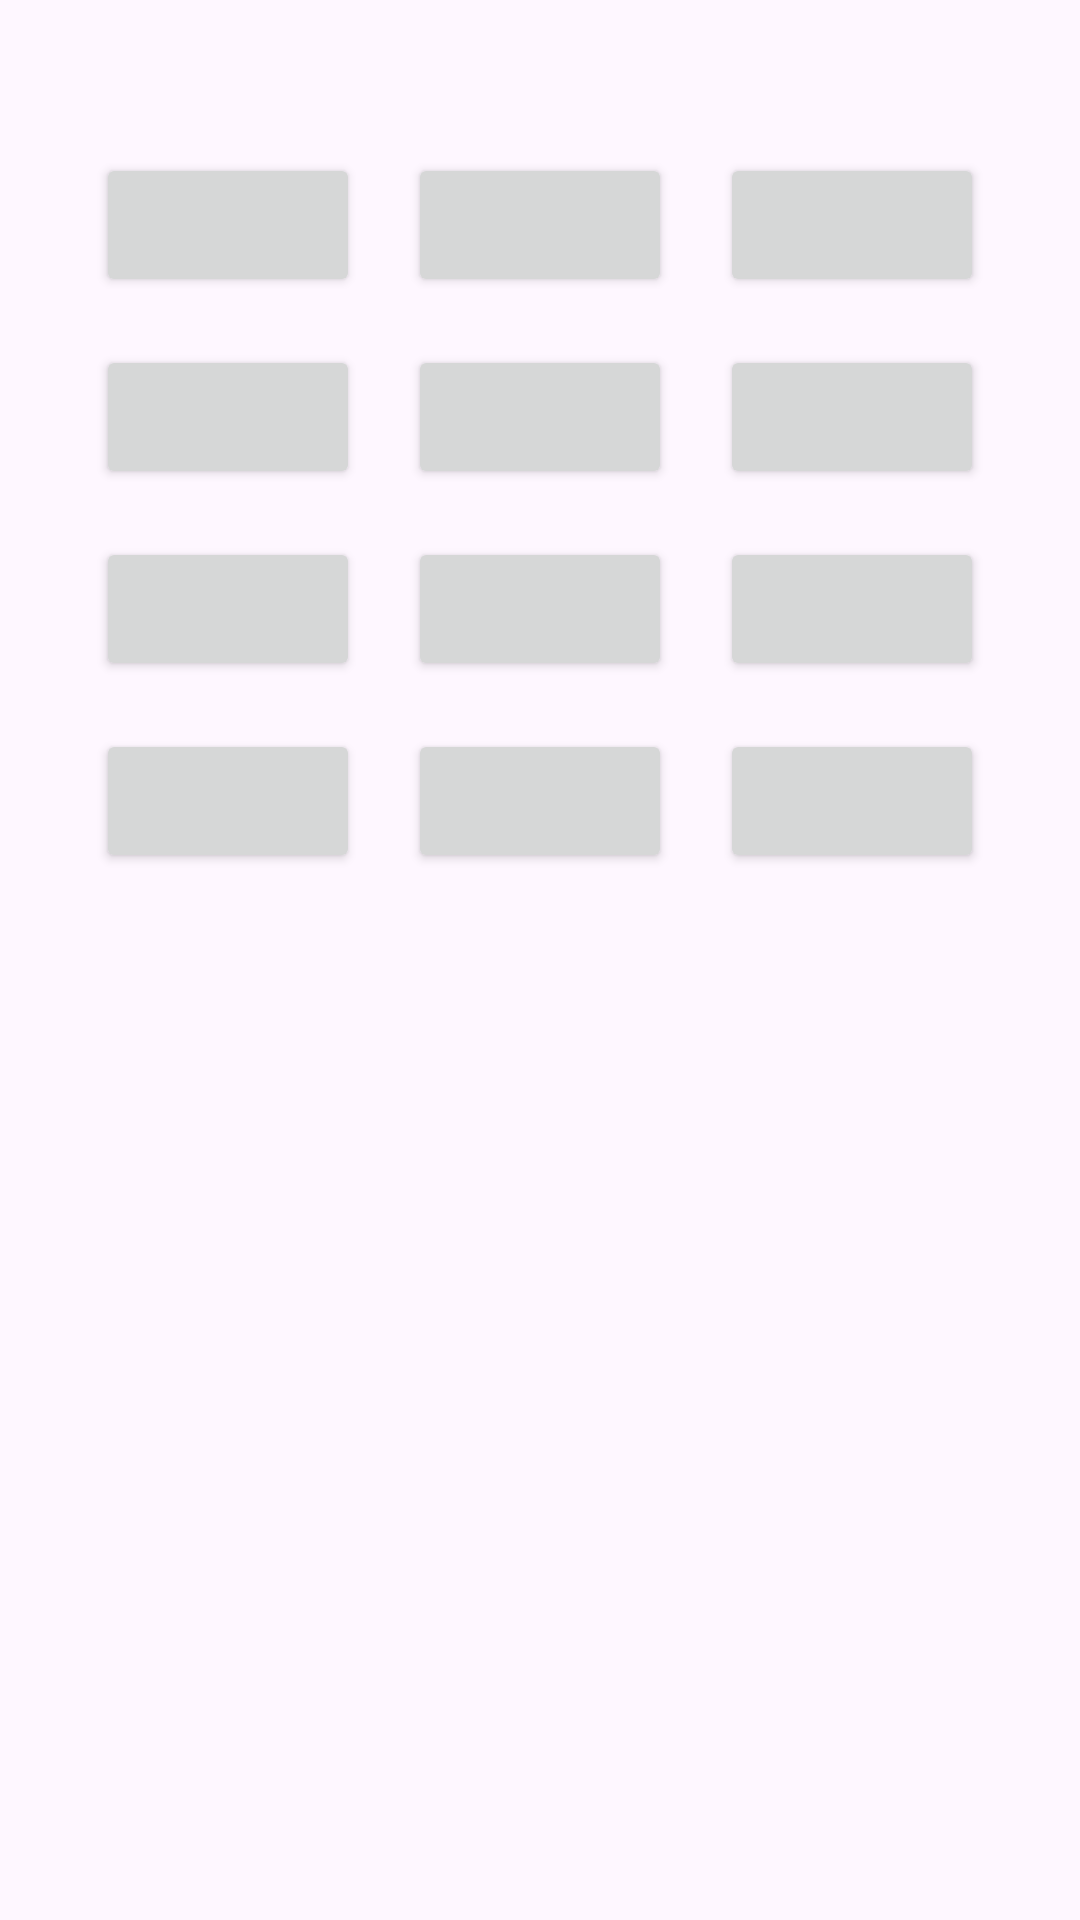

This screen was rendered from an Android layout file. Write that file and the resources it references.
<!-- AndroidManifest.xml: application theme Theme.Memorias -->
<!-- res/layout/fragment_second.xml -->
<?xml version="1.0" encoding="utf-8"?>
<androidx.constraintlayout.widget.ConstraintLayout
    xmlns:android="http://schemas.android.com/apk/res/android"
    xmlns:app="http://schemas.android.com/apk/res-auto"
    xmlns:tools="http://schemas.android.com/tools"
    android:layout_width="match_parent"
    android:layout_height="match_parent"
    android:padding="16dp">


    <TextView
        android:id="@+id/txtnombre"
        android:layout_width="match_parent"
        android:layout_height="wrap_content"
        app:layout_constraintEnd_toEndOf="parent"
        app:layout_constraintStart_toStartOf="parent"
        app:layout_constraintTop_toTopOf="parent" />

    <Button
        android:id="@+id/btn1"
        android:layout_width="wrap_content"
        android:layout_height="wrap_content"
        android:layout_marginTop="16dp"
        app:layout_constraintStart_toStartOf="parent"
        app:layout_constraintTop_toBottomOf="@id/txtnombre"
        app:layout_constraintEnd_toStartOf="@id/btn2"
        />
    <Button
        android:id="@+id/btn2"
        android:layout_width="wrap_content"
        android:layout_height="wrap_content"
        android:layout_marginTop="16dp"
        app:layout_constraintTop_toBottomOf="@id/txtnombre"
        app:layout_constraintStart_toEndOf="@id/btn1"
        app:layout_constraintEnd_toStartOf="@id/btn3"
        />
    <Button
        android:id="@+id/btn3"
        android:layout_width="wrap_content"
        android:layout_height="wrap_content"
        android:layout_marginTop="16dp"
        app:layout_constraintTop_toBottomOf="@id/txtnombre"
        app:layout_constraintStart_toEndOf="@id/btn2"
        app:layout_constraintEnd_toEndOf="parent"
        />

    <Button
        android:id="@+id/btn4"
        android:layout_width="wrap_content"
        android:layout_height="wrap_content"
        android:layout_marginTop="16dp"
        app:layout_constraintStart_toStartOf="parent"
        app:layout_constraintTop_toBottomOf="@id/btn1"
        app:layout_constraintEnd_toStartOf="@id/btn5"  />

    <Button
        android:id="@+id/btn5"
        android:layout_width="wrap_content"
        android:layout_height="wrap_content"
        android:layout_marginTop="16dp"
        app:layout_constraintTop_toBottomOf="@id/btn2"
        app:layout_constraintStart_toEndOf="@id/btn4"
        app:layout_constraintEnd_toStartOf="@id/btn6" />

    <Button
        android:id="@+id/btn6"
        android:layout_width="wrap_content"
        android:layout_height="wrap_content"
        android:layout_marginTop="16dp"
        app:layout_constraintTop_toBottomOf="@id/btn3"
        app:layout_constraintStart_toEndOf="@id/btn5"
        app:layout_constraintEnd_toEndOf="parent" />

    <Button
        android:id="@+id/btn7"
        android:layout_width="wrap_content"
        android:layout_height="wrap_content"
        android:layout_marginTop="16dp"
        app:layout_constraintStart_toStartOf="parent"
        app:layout_constraintTop_toBottomOf="@id/btn4"
        app:layout_constraintEnd_toStartOf="@id/btn8"/>

    <Button
        android:id="@+id/btn8"
        android:layout_width="wrap_content"
        android:layout_height="wrap_content"
        android:layout_marginTop="16dp"
        app:layout_constraintTop_toBottomOf="@id/btn5"
        app:layout_constraintStart_toEndOf="@id/btn7"
        app:layout_constraintEnd_toStartOf="@id/btn9"/>

    <Button
        android:id="@+id/btn9"
        android:layout_width="wrap_content"
        android:layout_height="wrap_content"
        android:layout_marginTop="16dp"
        app:layout_constraintTop_toBottomOf="@id/btn6"
        app:layout_constraintStart_toEndOf="@id/btn8"
        app:layout_constraintEnd_toEndOf="parent"/>

    <Button
        android:id="@+id/btn10"
        android:layout_width="wrap_content"
        android:layout_height="wrap_content"
        android:layout_marginTop="16dp"
        app:layout_constraintEnd_toStartOf="@id/btn11"
        app:layout_constraintStart_toStartOf="parent"
        app:layout_constraintTop_toBottomOf="@id/btn7" />
    <Button
        android:id="@+id/btn11"
        android:layout_width="wrap_content"
        android:layout_height="wrap_content"
        android:layout_marginTop="16dp"
        app:layout_constraintEnd_toEndOf="parent"
        app:layout_constraintStart_toStartOf="parent"
        app:layout_constraintTop_toBottomOf="@id/btn8" />
    <Button
        android:id="@+id/btn12"
        android:layout_width="wrap_content"
        android:layout_height="wrap_content"
        android:layout_marginTop="16dp"
        app:layout_constraintTop_toBottomOf="@id/btn8"
        app:layout_constraintStart_toEndOf="parent"
        app:layout_constraintEnd_toEndOf="@id/btn8"/>

    <Button
        android:id="@+id/btnVolver"
        android:layout_width="match_parent"
        android:layout_height="wrap_content"
        android:layout_marginBottom="24dp"
        android:text="Volver"
        app:layout_constraintBottom_toBottomOf="parent"
        app:layout_constraintEnd_toEndOf="parent"
        app:layout_constraintStart_toStartOf="parent"
        android:visibility="gone"/>


</androidx.constraintlayout.widget.ConstraintLayout>
<!-- resources referenced by this layout -->
<resources>
  <style name="Theme.Memorias" parent="Base.Theme.Memorias" />
  <style name="Base.Theme.Memorias" parent="Theme.Material3.DayNight.NoActionBar">
          
          
      </style>
</resources>
